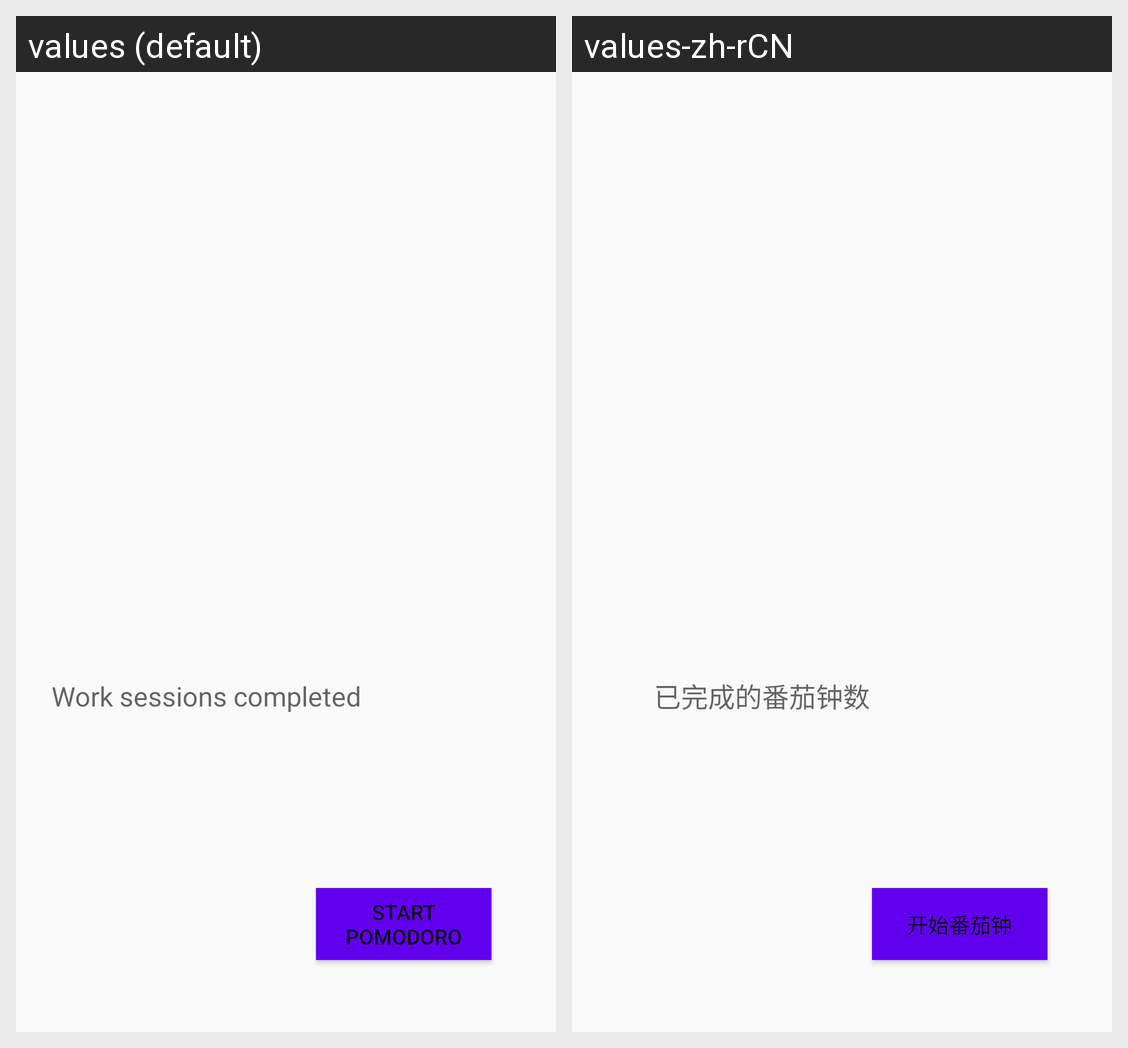

Here is an Android app screen in its default locale and in the app's own translations. Write out the translated-string differences for the strings that appear on this screen.
Android screen res/layout/pomodoro_activity_main.xml rendered under 2 locales, left to right: values (default), values-zh-rCN. Device: Nexus 5 (rendered at 1080×1920; each locale shown at half size, 540×960, under a caption strip naming it); theme AppTheme.
Strings drawn on this screen, with the default value and each locale's value (text and hints the layout hard-codes, and strings that could not be matched under every locale, appear in the picture but are not listed):

work_sessions_completed
  values: Work sessions completed
  values-zh-rCN: 已完成的番茄钟数

start_pomodoro
  values: Start Pomodoro
  values-zh-rCN: 开始番茄钟
